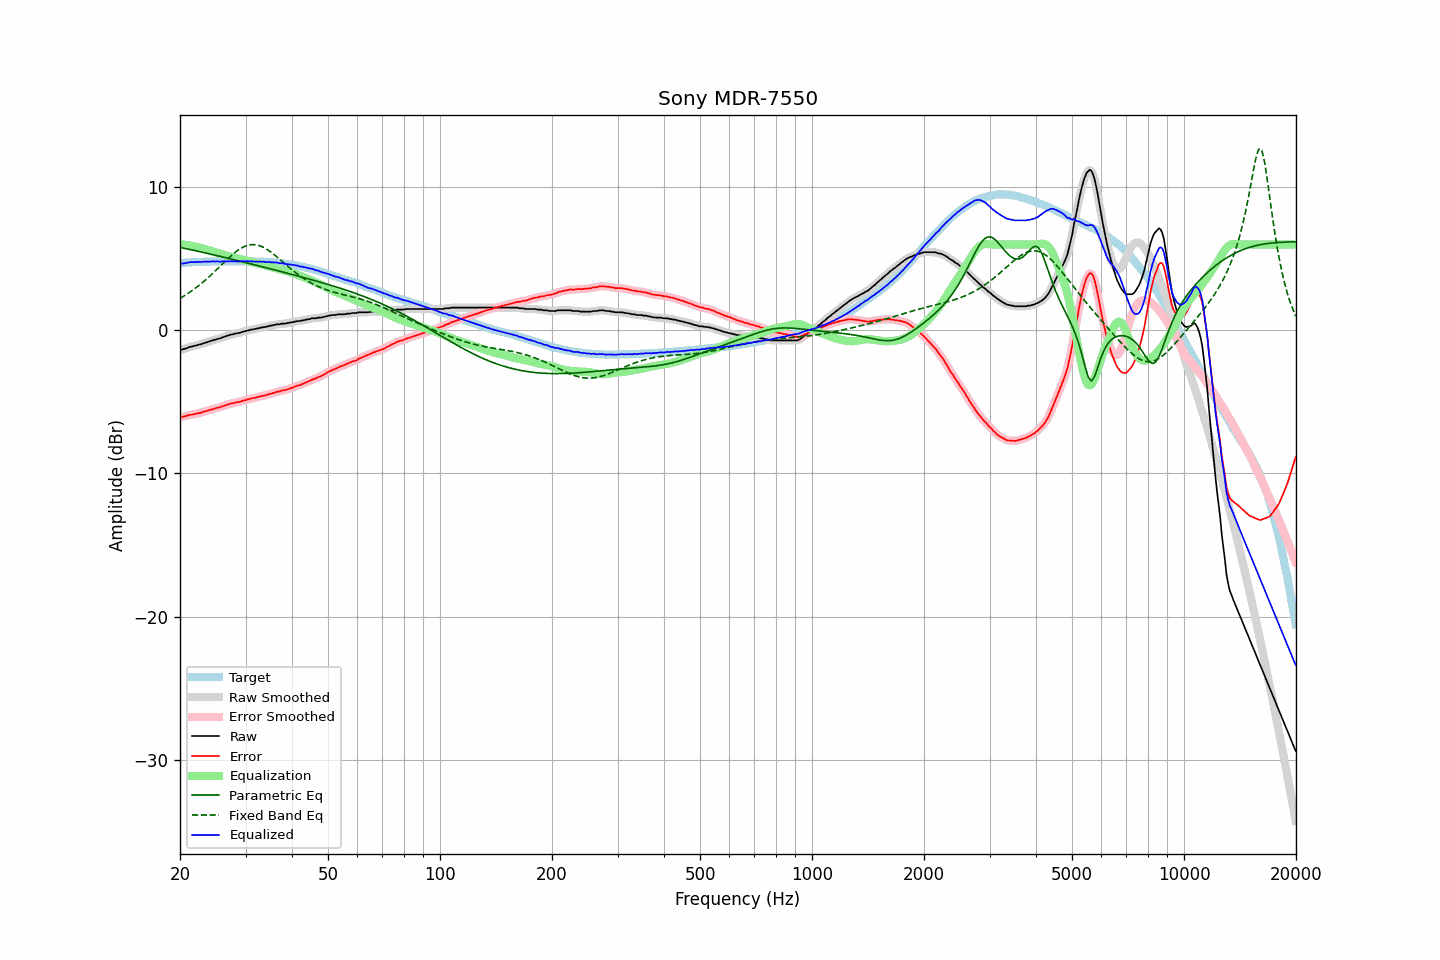

The table this chart was drawn from, first rows:
frequency, raw, error, smoothed, error_smoothed, equalization, parametric_eq, fixed_band_eq, equalized_raw, equalized_smoothed, target
20.00, -1.36, -6.05, -1.37, -6.06, 6.02, 5.79, 2.23, 4.65, 4.65, 4.69
20.20, -1.35, -6.05, -1.35, -6.05, 6.00, 5.77, 2.30, 4.65, 4.66, 4.70
20.40, -1.32, -6.03, -1.32, -6.03, 5.99, 5.74, 2.36, 4.67, 4.67, 4.71
20.61, -1.29, -6.01, -1.29, -6.01, 5.98, 5.72, 2.43, 4.69, 4.68, 4.72
20.81, -1.26, -5.98, -1.26, -5.98, 5.96, 5.70, 2.50, 4.70, 4.71, 4.72
21.02, -1.21, -5.94, -1.21, -5.95, 5.95, 5.67, 2.58, 4.73, 4.73, 4.73
21.23, -1.17, -5.91, -1.18, -5.92, 5.93, 5.65, 2.65, 4.75, 4.75, 4.74
21.44, -1.14, -5.90, -1.14, -5.90, 5.91, 5.62, 2.73, 4.76, 4.76, 4.76
21.66, -1.12, -5.88, -1.12, -5.88, 5.88, 5.60, 2.81, 4.76, 4.77, 4.76
21.87, -1.08, -5.85, -1.09, -5.86, 5.86, 5.58, 2.89, 4.77, 4.76, 4.77
22.09, -1.07, -5.84, -1.06, -5.83, 5.83, 5.55, 2.97, 4.76, 4.77, 4.77
22.31, -1.03, -5.81, -1.03, -5.81, 5.80, 5.53, 3.06, 4.77, 4.77, 4.78
22.54, -0.99, -5.77, -1.00, -5.78, 5.78, 5.50, 3.15, 4.79, 4.77, 4.78
22.76, -0.98, -5.77, -0.97, -5.75, 5.75, 5.48, 3.24, 4.77, 4.78, 4.79
22.99, -0.93, -5.72, -0.93, -5.72, 5.72, 5.45, 3.33, 4.79, 4.79, 4.79
23.22, -0.89, -5.68, -0.90, -5.69, 5.69, 5.43, 3.43, 4.80, 4.79, 4.79
23.45, -0.86, -5.66, -0.86, -5.65, 5.66, 5.40, 3.53, 4.79, 4.79, 4.79
23.69, -0.83, -5.63, -0.83, -5.62, 5.62, 5.37, 3.63, 4.79, 4.79, 4.79
23.92, -0.79, -5.59, -0.79, -5.59, 5.59, 5.35, 3.73, 4.80, 4.80, 4.79
24.16, -0.75, -5.55, -0.75, -5.56, 5.56, 5.32, 3.83, 4.80, 4.80, 4.80
24.40, -0.71, -5.52, -0.72, -5.52, 5.53, 5.30, 3.94, 4.81, 4.81, 4.81
24.65, -0.68, -5.49, -0.68, -5.49, 5.49, 5.27, 4.04, 4.81, 4.81, 4.81
24.89, -0.65, -5.46, -0.65, -5.46, 5.46, 5.24, 4.15, 4.81, 4.81, 4.81
25.14, -0.61, -5.42, -0.62, -5.43, 5.43, 5.22, 4.26, 4.82, 4.81, 4.81
25.39, -0.59, -5.40, -0.59, -5.40, 5.39, 5.19, 4.37, 4.80, 4.81, 4.81
25.65, -0.56, -5.37, -0.55, -5.36, 5.36, 5.16, 4.48, 4.80, 4.81, 4.81
25.91, -0.51, -5.32, -0.52, -5.33, 5.32, 5.14, 4.59, 4.81, 4.80, 4.81
26.16, -0.47, -5.29, -0.48, -5.29, 5.29, 5.11, 4.70, 4.82, 4.81, 4.82
26.43, -0.44, -5.26, -0.43, -5.25, 5.25, 5.08, 4.81, 4.81, 4.82, 4.82
26.69, -0.39, -5.21, -0.40, -5.21, 5.21, 5.06, 4.92, 4.82, 4.82, 4.81
26.96, -0.36, -5.18, -0.36, -5.17, 5.18, 5.03, 5.02, 4.82, 4.82, 4.81
27.23, -0.33, -5.15, -0.33, -5.14, 5.15, 5.00, 5.12, 4.82, 4.82, 4.81
27.50, -0.29, -5.10, -0.30, -5.11, 5.12, 4.98, 5.23, 4.83, 4.82, 4.81
27.77, -0.28, -5.10, -0.27, -5.09, 5.09, 4.95, 5.32, 4.81, 4.82, 4.82
28.05, -0.23, -5.05, -0.24, -5.06, 5.06, 4.92, 5.42, 4.83, 4.82, 4.82
28.33, -0.23, -5.05, -0.22, -5.04, 5.04, 4.89, 5.50, 4.81, 4.82, 4.82
28.62, -0.19, -5.01, -0.20, -5.02, 5.01, 4.87, 5.59, 4.82, 4.81, 4.82
28.90, -0.18, -5.01, -0.18, -5.00, 4.99, 4.84, 5.66, 4.81, 4.81, 4.82
29.19, -0.14, -4.97, -0.14, -4.96, 4.96, 4.81, 5.74, 4.82, 4.82, 4.82
29.48, -0.10, -4.92, -0.11, -4.93, 4.93, 4.78, 5.80, 4.83, 4.82, 4.82
29.78, -0.07, -4.89, -0.07, -4.90, 4.90, 4.75, 5.85, 4.83, 4.83, 4.82
30.08, -0.05, -4.88, -0.05, -4.87, 4.87, 4.73, 5.90, 4.82, 4.82, 4.83
30.38, -0.01, -4.83, -0.02, -4.84, 4.84, 4.70, 5.94, 4.83, 4.82, 4.82
30.68, -0.00, -4.82, 0.01, -4.81, 4.81, 4.67, 5.96, 4.81, 4.82, 4.82
30.99, 0.05, -4.77, 0.04, -4.78, 4.78, 4.64, 5.98, 4.83, 4.82, 4.81
31.30, 0.05, -4.76, 0.06, -4.75, 4.76, 4.61, 5.99, 4.80, 4.81, 4.81
31.61, 0.09, -4.72, 0.08, -4.73, 4.73, 4.59, 5.99, 4.82, 4.81, 4.81
31.93, 0.09, -4.71, 0.09, -4.71, 4.70, 4.56, 5.97, 4.79, 4.80, 4.80
32.24, 0.13, -4.68, 0.12, -4.68, 4.68, 4.53, 5.96, 4.80, 4.80, 4.81
32.57, 0.14, -4.66, 0.15, -4.65, 4.65, 4.50, 5.93, 4.79, 4.79, 4.79
32.89, 0.19, -4.60, 0.18, -4.62, 4.62, 4.47, 5.89, 4.81, 4.80, 4.79
33.22, 0.19, -4.60, 0.20, -4.59, 4.60, 4.44, 5.84, 4.78, 4.79, 4.79
33.55, 0.23, -4.56, 0.22, -4.57, 4.57, 4.42, 5.79, 4.80, 4.79, 4.79
33.89, 0.23, -4.56, 0.23, -4.55, 4.54, 4.39, 5.73, 4.77, 4.77, 4.78
34.23, 0.27, -4.50, 0.26, -4.51, 4.51, 4.36, 5.66, 4.78, 4.77, 4.77
34.57, 0.28, -4.49, 0.29, -4.48, 4.48, 4.33, 5.58, 4.76, 4.76, 4.77
34.92, 0.33, -4.43, 0.31, -4.45, 4.45, 4.30, 5.51, 4.77, 4.76, 4.76
35.27, 0.33, -4.43, 0.34, -4.42, 4.42, 4.27, 5.42, 4.74, 4.75, 4.76
35.62, 0.37, -4.37, 0.36, -4.38, 4.38, 4.24, 5.34, 4.75, 4.75, 4.74
35.97, 0.38, -4.36, 0.39, -4.35, 4.35, 4.21, 5.25, 4.73, 4.74, 4.74
... 635 more rows
